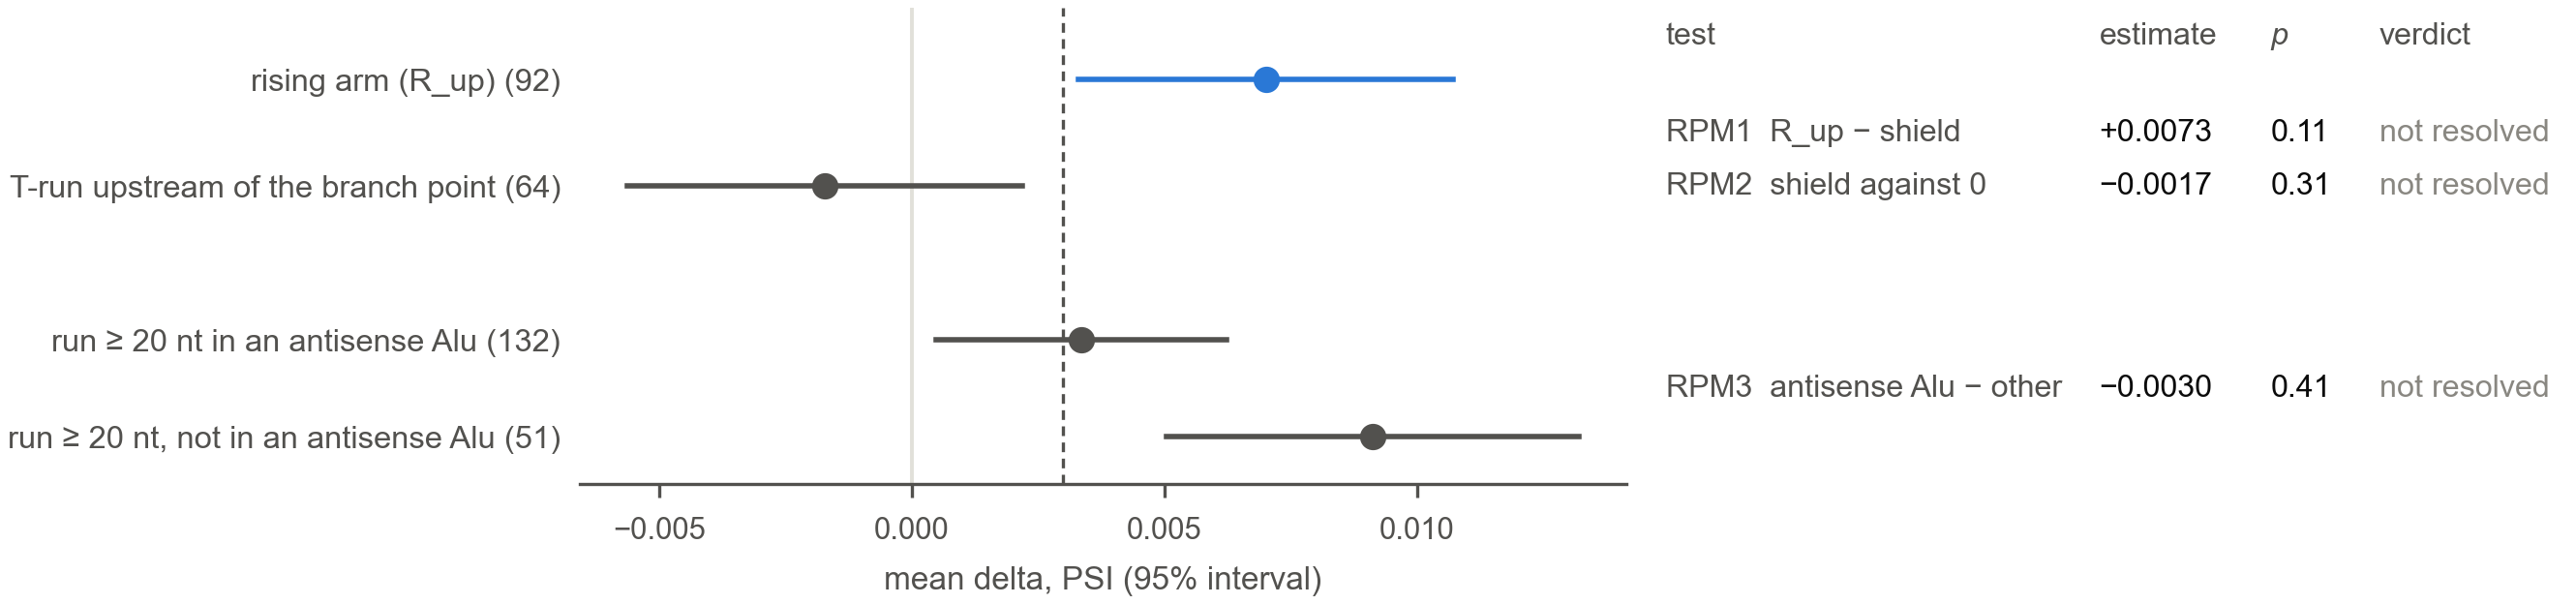

Data behind this chart, as committed beside it:
class, label, n_exons, mean_delta, ci_low, ci_high, test, estimate, p, q, q_family, verdict, sesoi
R_up, rising arm (R_up), 92.0, 0.007013, 0.003308, 0.01072, , , , , , , 
shield, T-run upstream of the branch point, 64.0, -0.001725, -0.005631, 0.002181, , , , , , , 
long, antisense Alu, run ≥ 20 nt in an antisense Alu, 132.0, 0.003363, 0.0004922, 0.006233, , , , , , , 
long, other, run ≥ 20 nt, not in an antisense Alu, 51.0, 0.00913, 0.005048, 0.01321, , , , , , , 
R_up − shield, , , , , , RPM1, 0.00732, 0.1088, 0.3264, BH within family RPM (3 tests; D-77), not resolved, 
shield against 0, , , , , , RPM2, -0.001725, 0.3128, 0.4114, BH within family RPM (3 tests; D-77), not resolved, 
antisense Alu − other, , , , , , RPM3, -0.00295, 0.4114, 0.4114, BH within family RPM (3 tests; D-77), not resolved, 
reference lines, , , 0.0, , , , , , , , , 0.003
